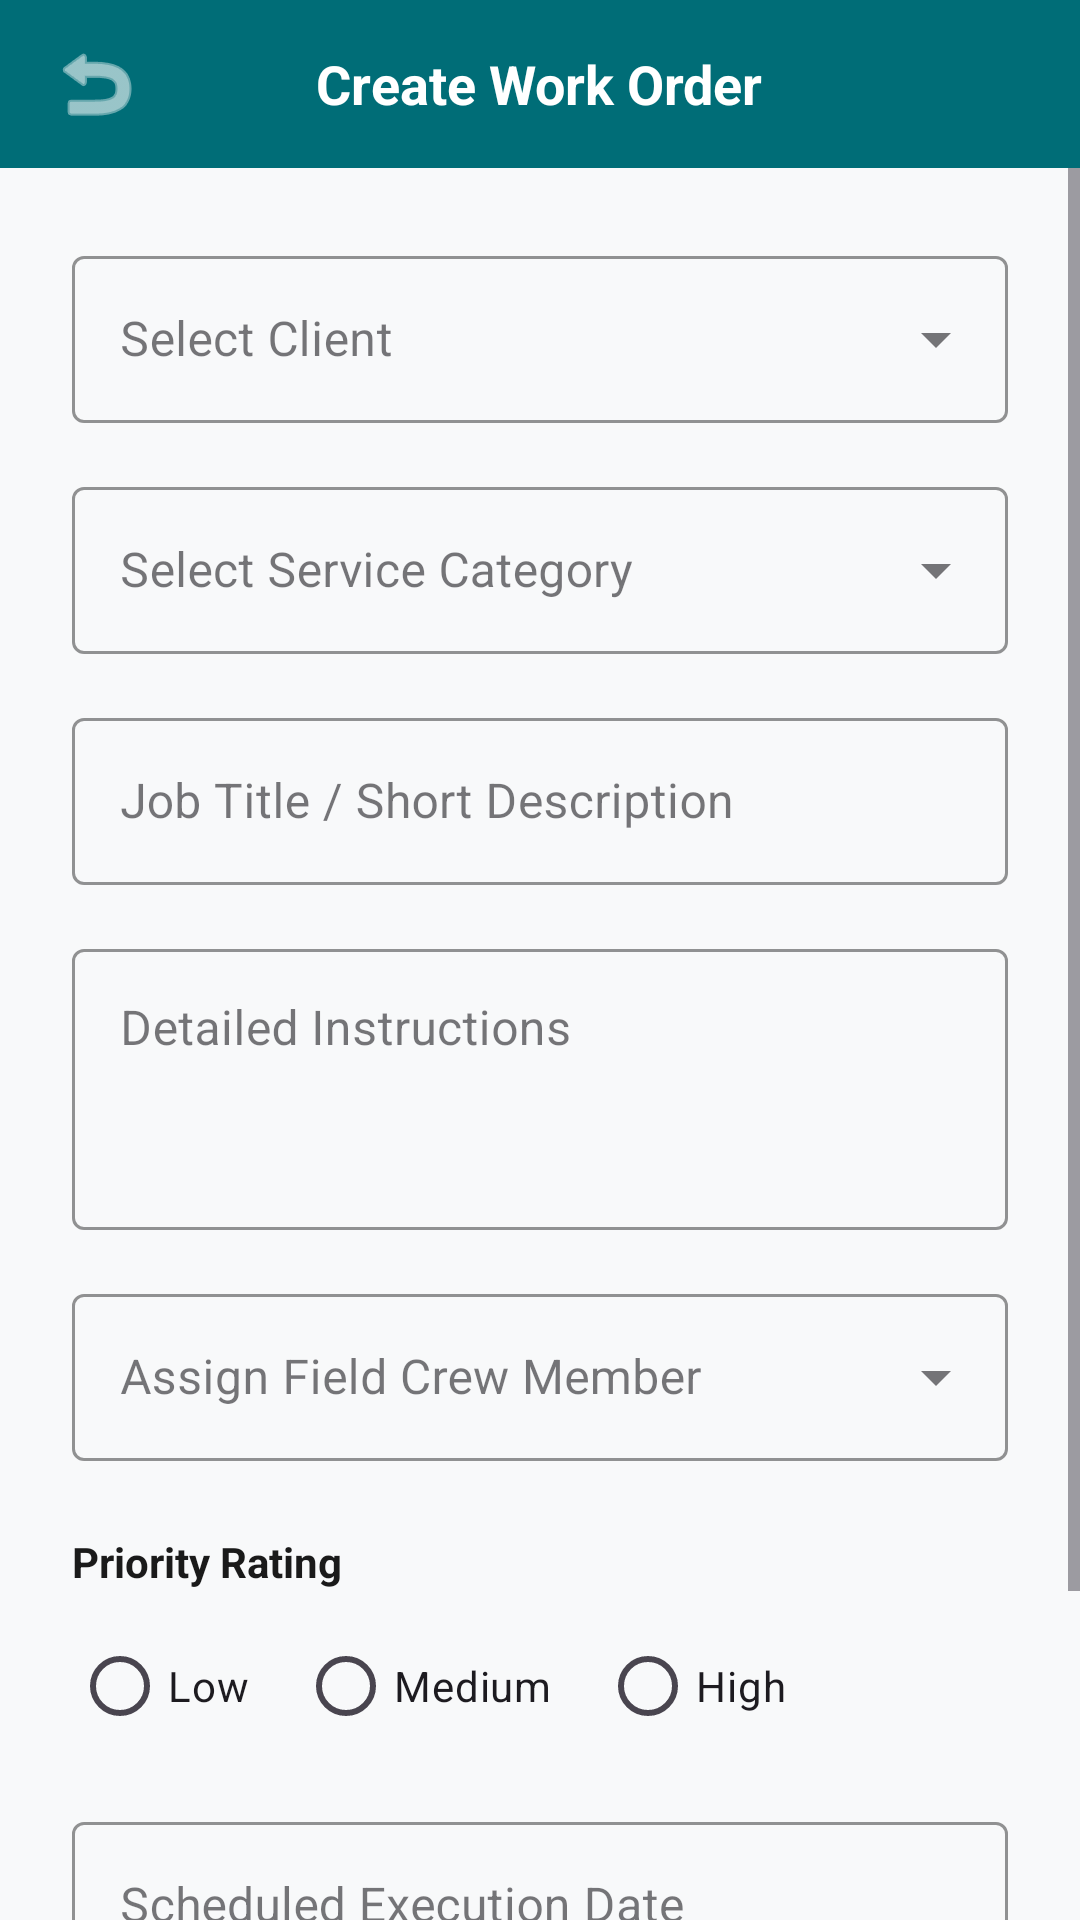

The Android layout XML behind this screen, and the referenced resources:
<!-- AndroidManifest.xml: application theme Theme.WorkspaceWizards -->
<!-- res/layout/activity_screen04.xml -->
<?xml version="1.0" encoding="utf-8"?>
<LinearLayout xmlns:android="http://schemas.android.com/apk/res/android"
    xmlns:app="http://schemas.android.com/apk/res-auto"
    android:layout_width="match_parent"
    android:layout_height="match_parent"
    android:background="@color/bg_light"
    android:orientation="vertical">

    
    <RelativeLayout
        android:layout_width="match_parent"
        android:layout_height="56dp"
        android:background="@color/teal_primary"
        android:paddingHorizontal="16dp">

        <ImageButton
            android:id="@+id/btnBack"
            android:layout_width="32dp"
            android:layout_height="32dp"
            android:layout_alignParentStart="true"
            android:layout_centerVertical="true"
            android:background="?attr/selectableItemBackgroundBorderless"
            android:contentDescription="Back"
            android:src="@android:drawable/ic_menu_revert"
            app:tint="@android:color/white" />

        <TextView
            android:layout_width="wrap_content"
            android:layout_height="wrap_content"
            android:layout_centerInParent="true"
            android:text="Create Work Order"
            android:textColor="@android:color/white"
            android:textSize="18sp"
            android:textStyle="bold" />
    </RelativeLayout>

    <ScrollView
        android:layout_width="match_parent"
        android:layout_height="0dp"
        android:layout_weight="1">

        <LinearLayout
            android:layout_width="match_parent"
            android:layout_height="wrap_content"
            android:orientation="vertical"
            android:padding="24dp">

            
            <com.google.android.material.textfield.TextInputLayout
                style="@style/Widget.MaterialComponents.TextInputLayout.OutlinedBox.ExposedDropdownMenu"
                android:layout_width="match_parent"
                android:layout_height="wrap_content"
                android:hint="Select Client"
                app:boxStrokeColor="@color/teal_primary"
                app:hintTextColor="@color/teal_primary">

                <AutoCompleteTextView
                    android:id="@+id/actvClientSelect"
                    android:layout_width="match_parent"
                    android:layout_height="wrap_content"
                    android:inputType="none" />
            </com.google.android.material.textfield.TextInputLayout>

            
            <com.google.android.material.textfield.TextInputLayout
                style="@style/Widget.MaterialComponents.TextInputLayout.OutlinedBox.ExposedDropdownMenu"
                android:layout_width="match_parent"
                android:layout_height="wrap_content"
                android:layout_marginTop="16dp"
                android:hint="Select Service Category"
                app:boxStrokeColor="@color/teal_primary"
                app:hintTextColor="@color/teal_primary">

                <AutoCompleteTextView
                    android:id="@+id/actvServiceType"
                    android:layout_width="match_parent"
                    android:layout_height="wrap_content"
                    android:inputType="none" />
            </com.google.android.material.textfield.TextInputLayout>

            
            <com.google.android.material.textfield.TextInputLayout
                style="@style/Widget.MaterialComponents.TextInputLayout.OutlinedBox"
                android:layout_width="match_parent"
                android:layout_height="wrap_content"
                android:layout_marginTop="16dp"
                android:hint="Job Title / Short Description"
                app:boxStrokeColor="@color/teal_primary"
                app:hintTextColor="@color/teal_primary">

                <com.google.android.material.textfield.TextInputEditText
                    android:id="@+id/etJobTitle"
                    android:layout_width="match_parent"
                    android:layout_height="wrap_content"
                    android:inputType="text" />
            </com.google.android.material.textfield.TextInputLayout>

            
            <com.google.android.material.textfield.TextInputLayout
                style="@style/Widget.MaterialComponents.TextInputLayout.OutlinedBox"
                android:layout_width="match_parent"
                android:layout_height="wrap_content"
                android:layout_marginTop="16dp"
                android:hint="Detailed Instructions"
                app:boxStrokeColor="@color/teal_primary"
                app:hintTextColor="@color/teal_primary">

                <com.google.android.material.textfield.TextInputEditText
                    android:id="@+id/etJobNotes"
                    android:layout_width="match_parent"
                    android:layout_height="wrap_content"
                    android:gravity="top"
                    android:inputType="textMultiLine"
                    android:minLines="3" />
            </com.google.android.material.textfield.TextInputLayout>

            
            <com.google.android.material.textfield.TextInputLayout
                style="@style/Widget.MaterialComponents.TextInputLayout.OutlinedBox.ExposedDropdownMenu"
                android:layout_width="match_parent"
                android:layout_height="wrap_content"
                android:layout_marginTop="16dp"
                android:hint="Assign Field Crew Member"
                app:boxStrokeColor="@color/teal_primary"
                app:hintTextColor="@color/teal_primary">

                <AutoCompleteTextView
                    android:id="@+id/actvAssignCrew"
                    android:layout_width="match_parent"
                    android:layout_height="wrap_content"
                    android:inputType="none" />
            </com.google.android.material.textfield.TextInputLayout>

            
            <TextView
                android:layout_width="wrap_content"
                android:layout_height="wrap_content"
                android:layout_marginTop="24dp"
                android:text="Priority Rating"
                android:textColor="@color/text_primary"
                android:textStyle="bold" />

            <RadioGroup
                android:id="@+id/rgPriority"
                android:layout_width="match_parent"
                android:layout_height="wrap_content"
                android:layout_marginTop="8dp"
                android:orientation="horizontal">

                <RadioButton
                    android:id="@+id/rbLow"
                    android:layout_width="wrap_content"
                    android:layout_height="wrap_content"
                    android:text="Low" />

                <RadioButton
                    android:id="@+id/rbMedium"
                    android:layout_width="wrap_content"
                    android:layout_height="wrap_content"
                    android:layout_marginStart="16dp"
                    android:text="Medium" />

                <RadioButton
                    android:id="@+id/rbHigh"
                    android:layout_width="wrap_content"
                    android:layout_height="wrap_content"
                    android:layout_marginStart="16dp"
                    android:text="High" />
            </RadioGroup>

            
            <com.google.android.material.textfield.TextInputLayout
                style="@style/Widget.MaterialComponents.TextInputLayout.OutlinedBox"
                android:layout_width="match_parent"
                android:layout_height="wrap_content"
                android:layout_marginTop="16dp"
                android:hint="Scheduled Execution Date"
                app:boxStrokeColor="@color/teal_primary"
                app:hintTextColor="@color/teal_primary">

                <com.google.android.material.textfield.TextInputEditText
                    android:id="@+id/etScheduledDate"
                    android:layout_width="match_parent"
                    android:layout_height="wrap_content"
                    android:inputType="date" />
            </com.google.android.material.textfield.TextInputLayout>

            
            <com.google.android.material.button.MaterialButton
                android:id="@+id/btnDispatchJob"
                android:layout_width="match_parent"
                android:layout_height="56dp"
                android:layout_marginTop="32dp"
                android:text="Dispatch Work Order"
                android:textAllCaps="false"
                android:textColor="@android:color/white"
                android:textSize="16sp"
                android:textStyle="bold"
                app:backgroundTint="@color/teal_primary"
                app:cornerRadius="8dp" />

        </LinearLayout>
    </ScrollView>

</LinearLayout>
<!-- resources referenced by this layout -->
<resources>
  <color name="bg_light">#F8F9FA</color>
  <color name="teal_primary">#006D77</color>
  <color name="text_primary">#1A1A1A</color>
  <style name="Theme.WorkspaceWizards" parent="Base.Theme.WorkspaceWizards" />
  <style name="Base.Theme.WorkspaceWizards" parent="Theme.Material3.DayNight.NoActionBar">
          
          
      </style>
</resources>
